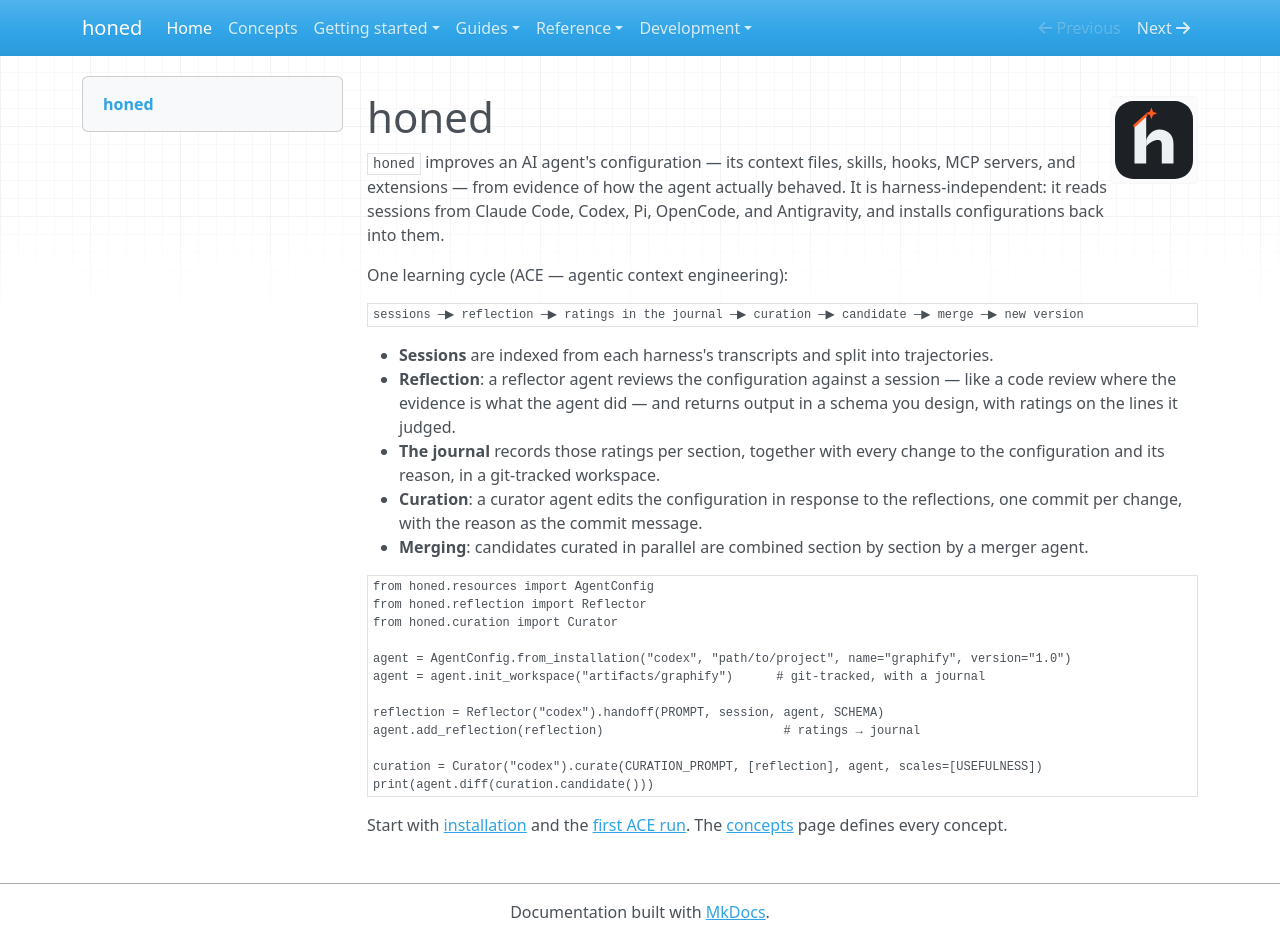

repository: micmurawski/honed · page: index.html · generator: mkdocs

<img src="assets/honed-mark.svg" alt="" width="88" align="right">

# honed

`honed` improves an AI agent's configuration — its context files, skills, hooks, MCP servers,
and extensions — from evidence of how the agent actually behaved. It is harness-independent:
it reads sessions from Claude Code, Codex, Pi, OpenCode, and Antigravity, and installs
configurations back into them.

One learning cycle (ACE — agentic context engineering):

```text
sessions ─▶ reflection ─▶ ratings in the journal ─▶ curation ─▶ candidate ─▶ merge ─▶ new version
```

- **Sessions** are indexed from each harness's transcripts and split into trajectories.
- **Reflection**: a reflector agent reviews the configuration against a session — like a code
  review where the evidence is what the agent did — and returns output in a schema you design,
  with ratings on the lines it judged.
- **The journal** records those ratings per section, together with every change to the
  configuration and its reason, in a git-tracked workspace.
- **Curation**: a curator agent edits the configuration in response to the reflections, one
  commit per change, with the reason as the commit message.
- **Merging**: candidates curated in parallel are combined section by section by a merger agent.

```python
from honed.resources import AgentConfig
from honed.reflection import Reflector
from honed.curation import Curator

agent = AgentConfig.from_installation("codex", "path/to/project", name="graphify", version="1.0")
agent = agent.init_workspace("artifacts/graphify")      # git-tracked, with a journal

reflection = Reflector("codex").handoff(PROMPT, session, agent, SCHEMA)
agent.add_reflection(reflection)                         # ratings → journal

curation = Curator("codex").curate(CURATION_PROMPT, [reflection], agent, scales=[USEFULNESS])
print(agent.diff(curation.candidate()))
```

Start with [installation](start/installation.md) and the [first ACE run](start/first-ace.md). The
[concepts](concepts.md) page defines every concept.
